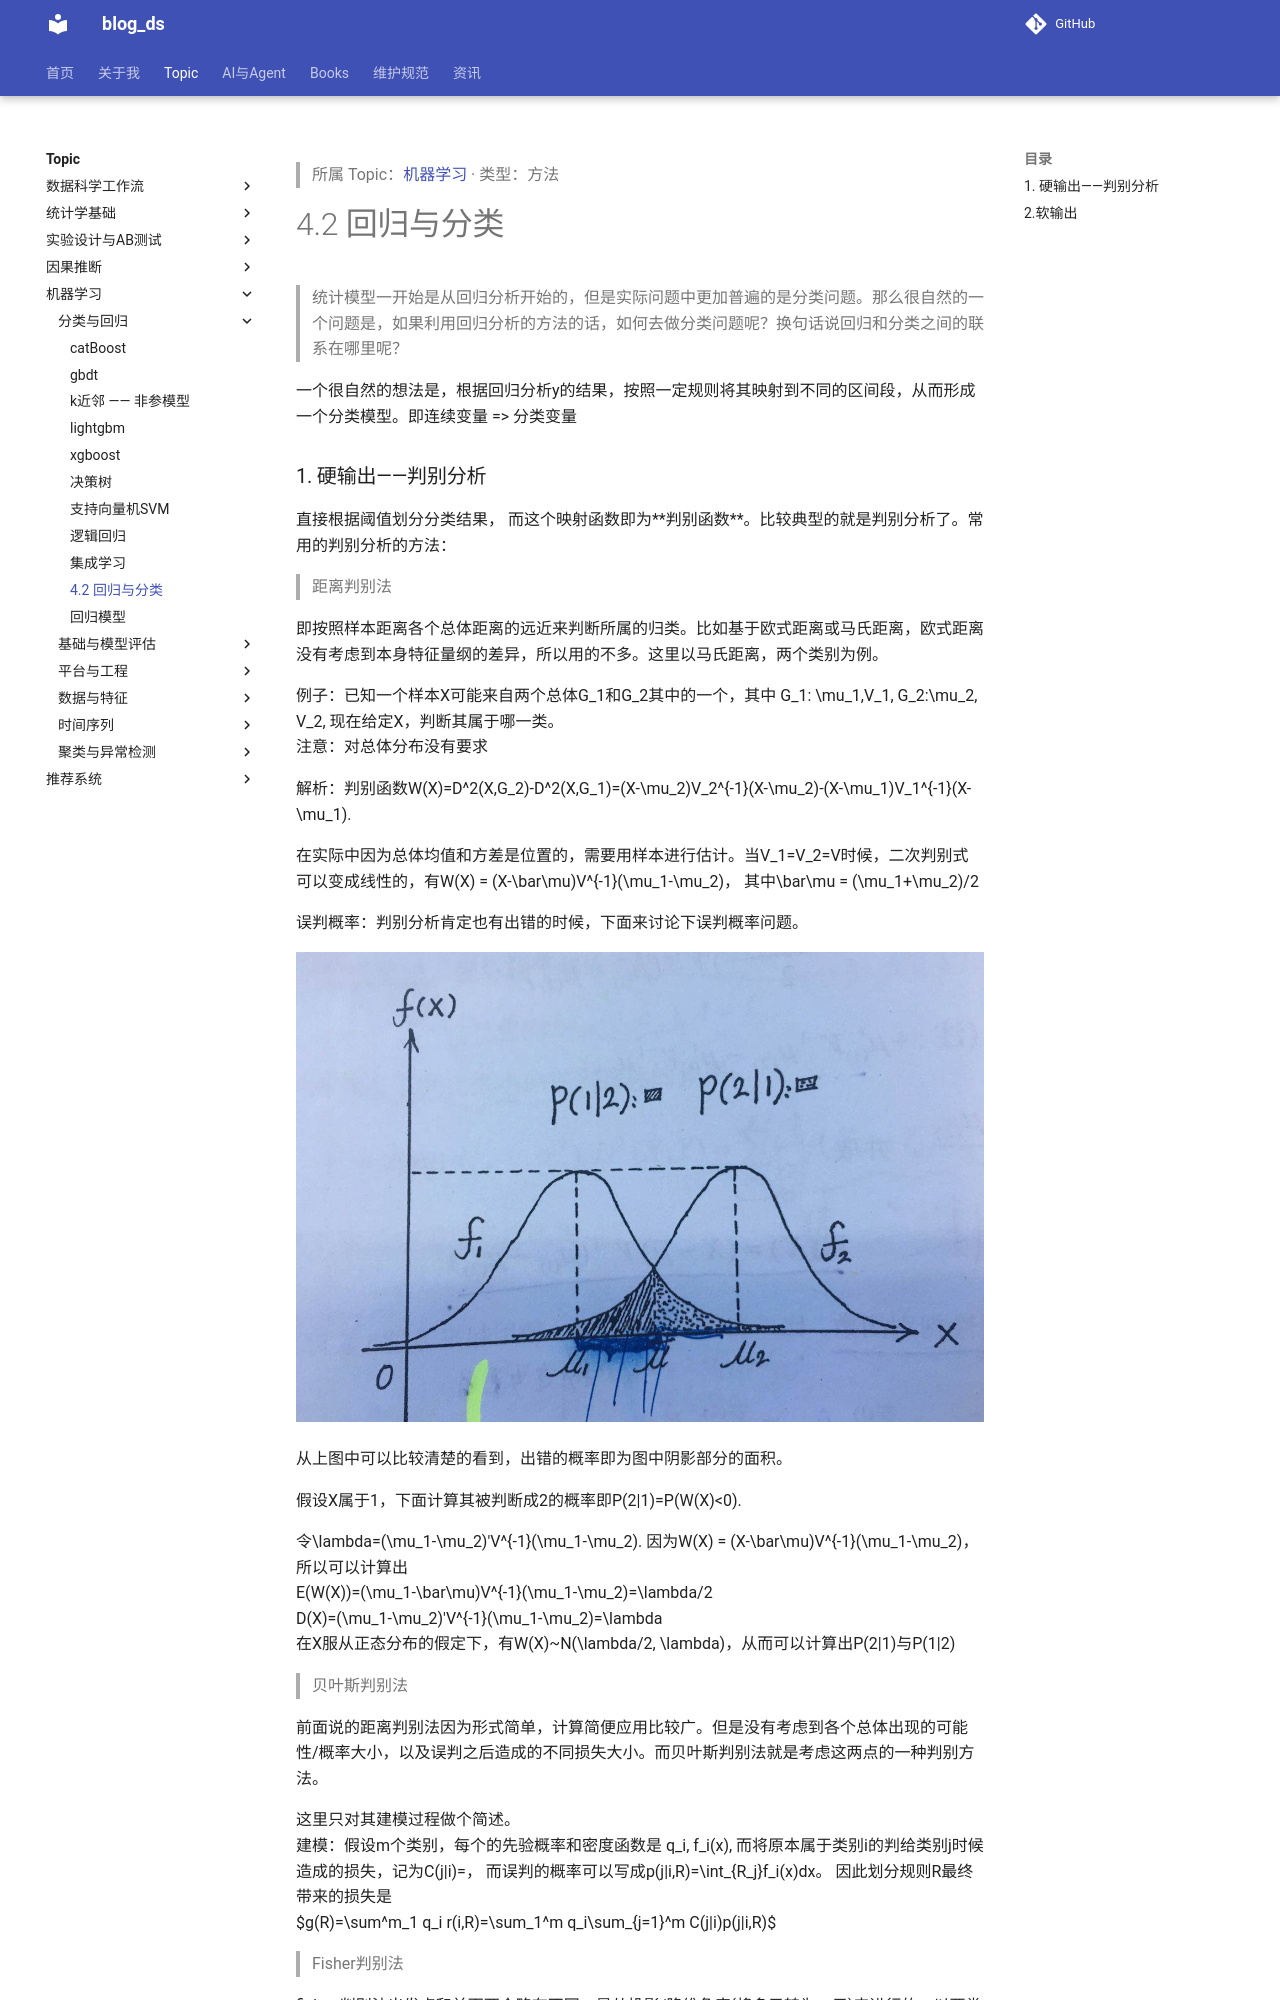

repository: tjzzz/blog_ds · page: topics/机器学习/分类与回归/Regression__4.2 回归与分类/index.html · generator: mkdocs

---
title: "4.2 回归与分类"
created: 2026-10-09
updated: 2026-10-09
tags: [llm-wiki, migrated]
source: ["Input/rebuild_source_2026-10-09/04_机器学习/Regression/4.2 回归与分类.md"]
wiki_type: methods
topic: "机器学习"
migrated_from: "04_机器学习/Regression/4.2 回归与分类.md"
review_status: structural
---

> 所属 Topic：[机器学习](../index.md) · 类型：方法

# 4.2 回归与分类

> 统计模型一开始是从回归分析开始的，但是实际问题中更加普遍的是分类问题。那么很自然的一个问题是，如果利用回归分析的方法的话，如何去做分类问题呢？换句话说回归和分类之间的联系在哪里呢？


一个很自然的想法是，根据回归分析y的结果，按照一定规则将其映射到不同的区间段，从而形成一个分类模型。即连续变量 => 分类变量
